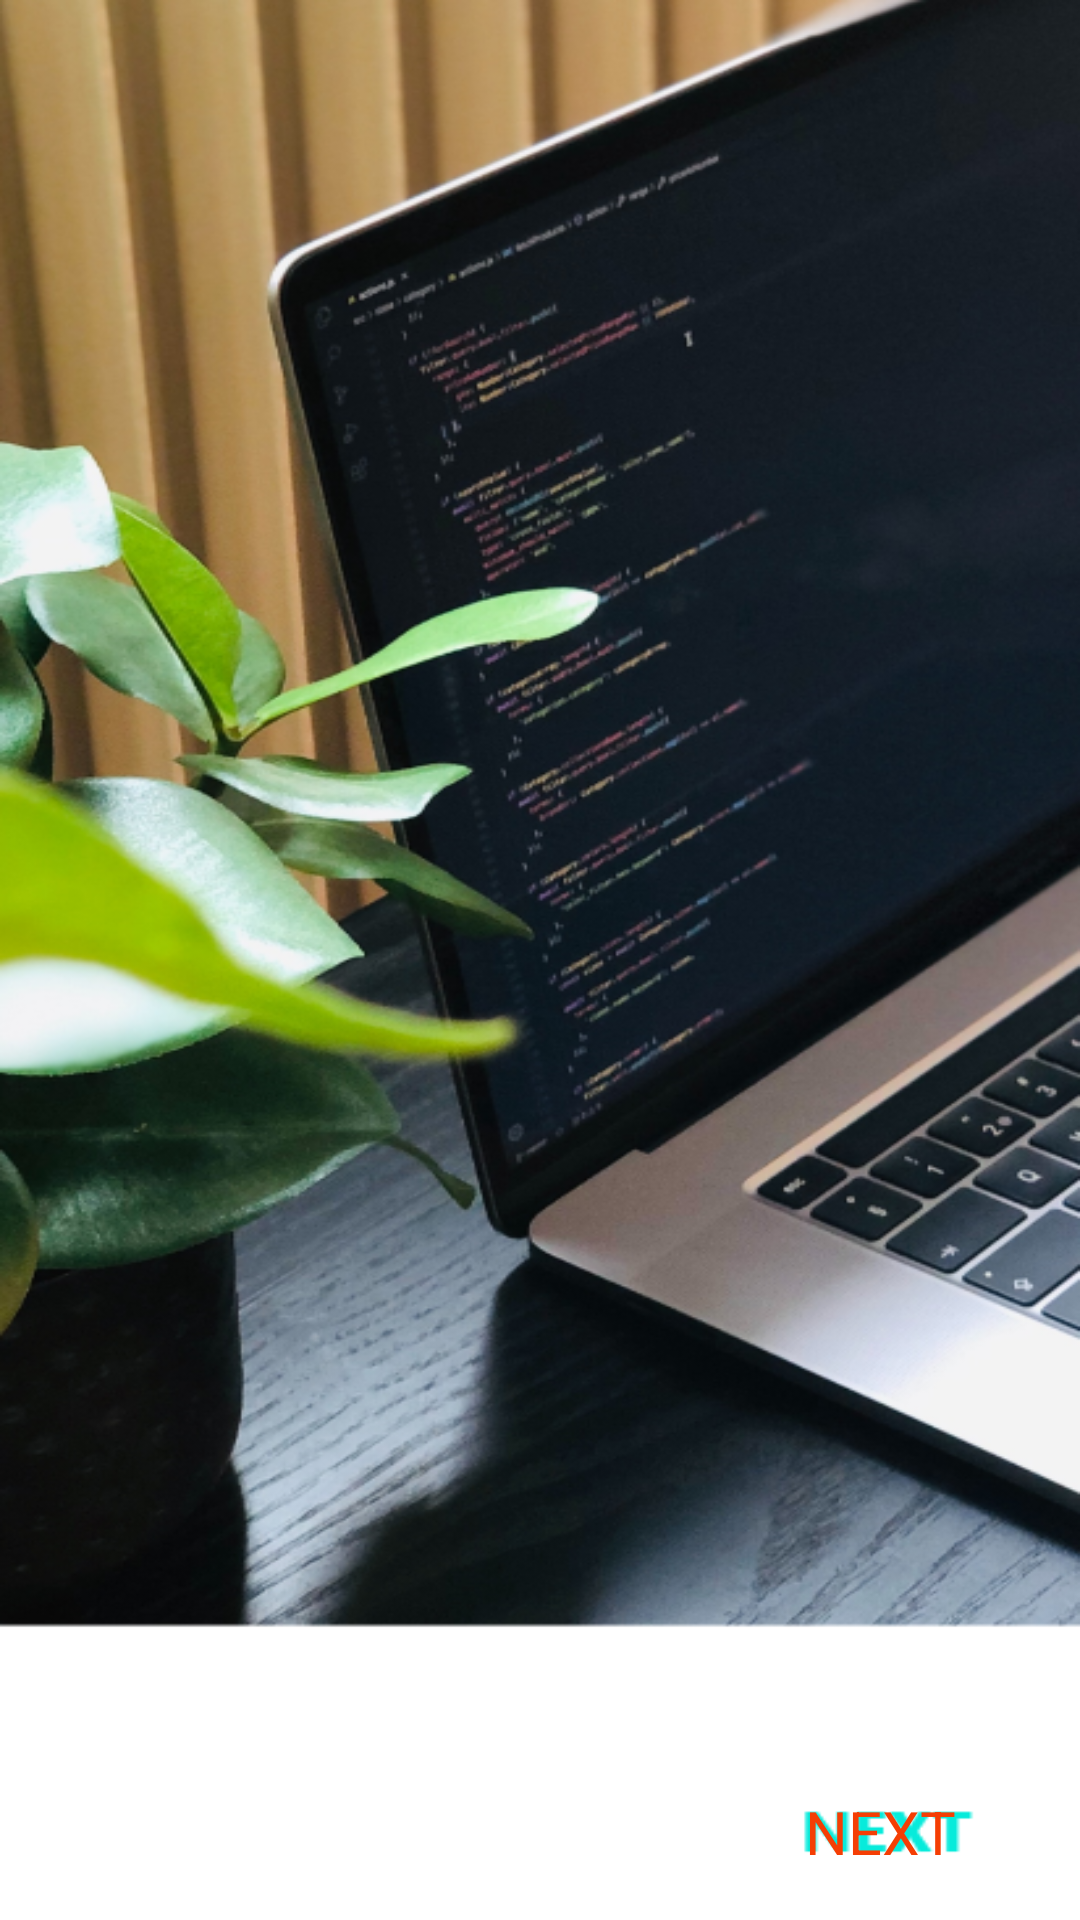

Write the Android layout XML for this screen, with the resource values it uses.
<!-- AndroidManifest.xml: application theme Theme.OnboardingScreens -->
<!-- res/layout/fragment_first_screen.xml -->
<?xml version="1.0" encoding="utf-8"?>
<androidx.constraintlayout.widget.ConstraintLayout xmlns:android="http://schemas.android.com/apk/res/android"
    xmlns:app="http://schemas.android.com/apk/res-auto"
    xmlns:tools="http://schemas.android.com/tools"
    android:layout_width="match_parent"
    android:layout_height="match_parent"
    android:background="@drawable/firstscreen"
    tools:context=".onboarding.screens.FirstScreen">

    <TextView
        android:id="@+id/next1"
        android:layout_width="wrap_content"
        android:layout_height="wrap_content"
        android:layout_marginBottom="16dp"
        android:text="@string/next"
        android:textColor="#F53E04"
        android:textSize="20sp"
        app:layout_constraintBottom_toBottomOf="parent"
        app:layout_constraintEnd_toEndOf="parent"
        app:layout_constraintHorizontal_bias="0.866"
        app:layout_constraintStart_toStartOf="parent"
        app:layout_constraintTop_toTopOf="parent"
        app:layout_constraintVertical_bias="1.0" />
</androidx.constraintlayout.widget.ConstraintLayout>
<!-- resources referenced by this layout -->
<resources>
  <!-- drawable firstscreen: png bitmap (drawable, 516113 bytes) -->
  <string name="next">NEXT</string>
  <style name="Theme.OnboardingScreens" parent="Theme.MaterialComponents.DayNight.DarkActionBar">
          
          <item name="colorPrimary">@color/purple_500</item>
          <item name="colorPrimaryVariant">@color/purple_700</item>
          <item name="colorOnPrimary">@color/white</item>
          
          <item name="colorSecondary">@color/teal_200</item>
          <item name="colorSecondaryVariant">@color/teal_700</item>
          <item name="colorOnSecondary">@color/black</item>
          
          <item name="android:statusBarColor" tools:targetApi="l">?attr/colorPrimaryVariant</item>
          
      </style>
  <!-- not gathered from this repository: default colours our renderer supplied (Android Studio template values) -->
  <color name="purple_500">#FF6200EE</color>
  <color name="purple_700">#FF3700B3</color>
  <color name="teal_200">#FF03DAC5</color>
  <color name="teal_700">#FF018786</color>
  <color name="black">#FF000000</color>
  <color name="white">#FFFFFFFF</color>
</resources>
